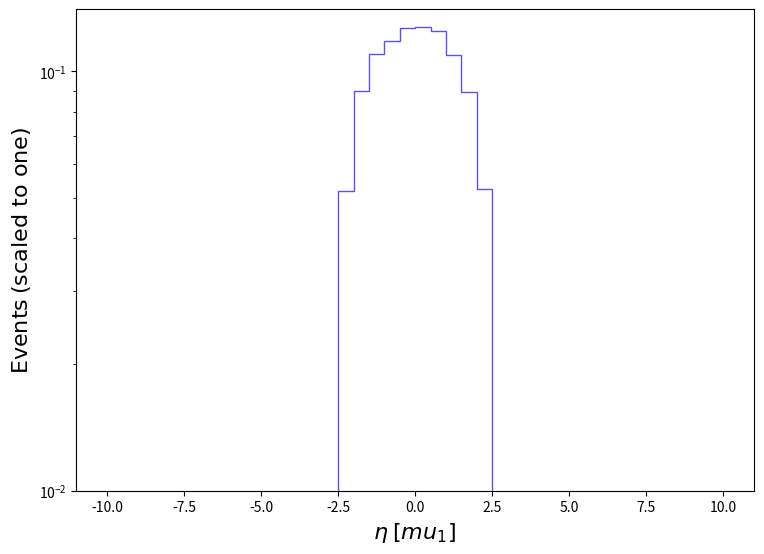

This figure's Python source: (Note: this script raises an exception after producing the figure.)
def selection_9():

    # Library import
    import numpy
    import matplotlib
    import matplotlib.pyplot   as plt
    import matplotlib.gridspec as gridspec

    # Library version
    matplotlib_version = matplotlib.__version__
    numpy_version      = numpy.__version__

    # Histo binning
    xBinning = numpy.linspace(-10.0,10.0,41,endpoint=True)

    # Creating data sequence: middle of each bin
    xData = numpy.array([-9.75,-9.25,-8.75,-8.25,-7.75,-7.25,-6.75,-6.25,-5.75,-5.25,-4.75,-4.25,-3.75,-3.25,-2.75,-2.25,-1.75,-1.25,-0.75,-0.25,0.25,0.75,1.25,1.75,2.25,2.75,3.25,3.75,4.25,4.75,5.25,5.75,6.25,6.75,7.25,7.75,8.25,8.75,9.25,9.75])

    # Creating weights for histo: y10_ETA_0
    y10_ETA_0_weights = numpy.array([0.0,0.0,0.0,0.0,0.0,0.0,0.0,0.0,0.0,0.0,0.0,0.0,0.0,0.0,0.0,0.05193846775392257,0.08970655871333512,0.11010134001002421,0.11799435566251709,0.1268400021994563,0.1276842840829614,0.12454474086067145,0.10950044757393129,0.08941362263585595,0.05227618050732461,0.0,0.0,0.0,0.0,0.0,0.0,0.0,0.0,0.0,0.0,0.0,0.0,0.0,0.0,0.0])

    # Creating a new Canvas
    fig   = plt.figure(figsize=(8.75,6.25),dpi=80)
    frame = gridspec.GridSpec(1,1)
    pad   = fig.add_subplot(frame[0])

    # Creating a new Stack
    pad.hist(x=xData, bins=xBinning, weights=y10_ETA_0_weights,\
             label="$tag\_1\_pythia8\_BasicReco$", histtype="step", rwidth=1.0,\
             color=None, edgecolor="#5954d8", linewidth=1, linestyle="solid",\
             bottom=None, cumulative=False, density=False, align="mid", orientation="vertical")


    # Axis
    plt.rc('text',usetex=False)
    plt.xlabel(r"$\eta$ $[ mu_{1} ]$ ",\
               fontsize=16,color="black")
    plt.ylabel(r"$\mathrm{Events}$ $(\mathrm{scaled}\ \mathrm{to}\ \mathrm{one})$",\
               fontsize=16,color="black")

    # Boundary of y-axis
    ymax=(numpy.array([y10_ETA_0_weights.max()])).max()*1.1
    #ymin=0 # linear scale
    ymin=min([x for x in (numpy.array([y10_ETA_0_weights.min(),1.])) if x])/100. # log scale
    plt.gca().set_ylim(ymin,ymax)

    # Log/Linear scale for X-axis
    plt.gca().set_xscale("linear")
    #plt.gca().set_xscale("log",nonpositive="clip")

    # Log/Linear scale for Y-axis
    #plt.gca().set_yscale("linear")
    plt.gca().set_yscale("log",nonpositive="clip")

    # Saving the image
    plt.savefig('../../HTML/MadAnalysis5job_0/selection_9.png')

# Running!
if __name__ == '__main__':
    selection_9()
